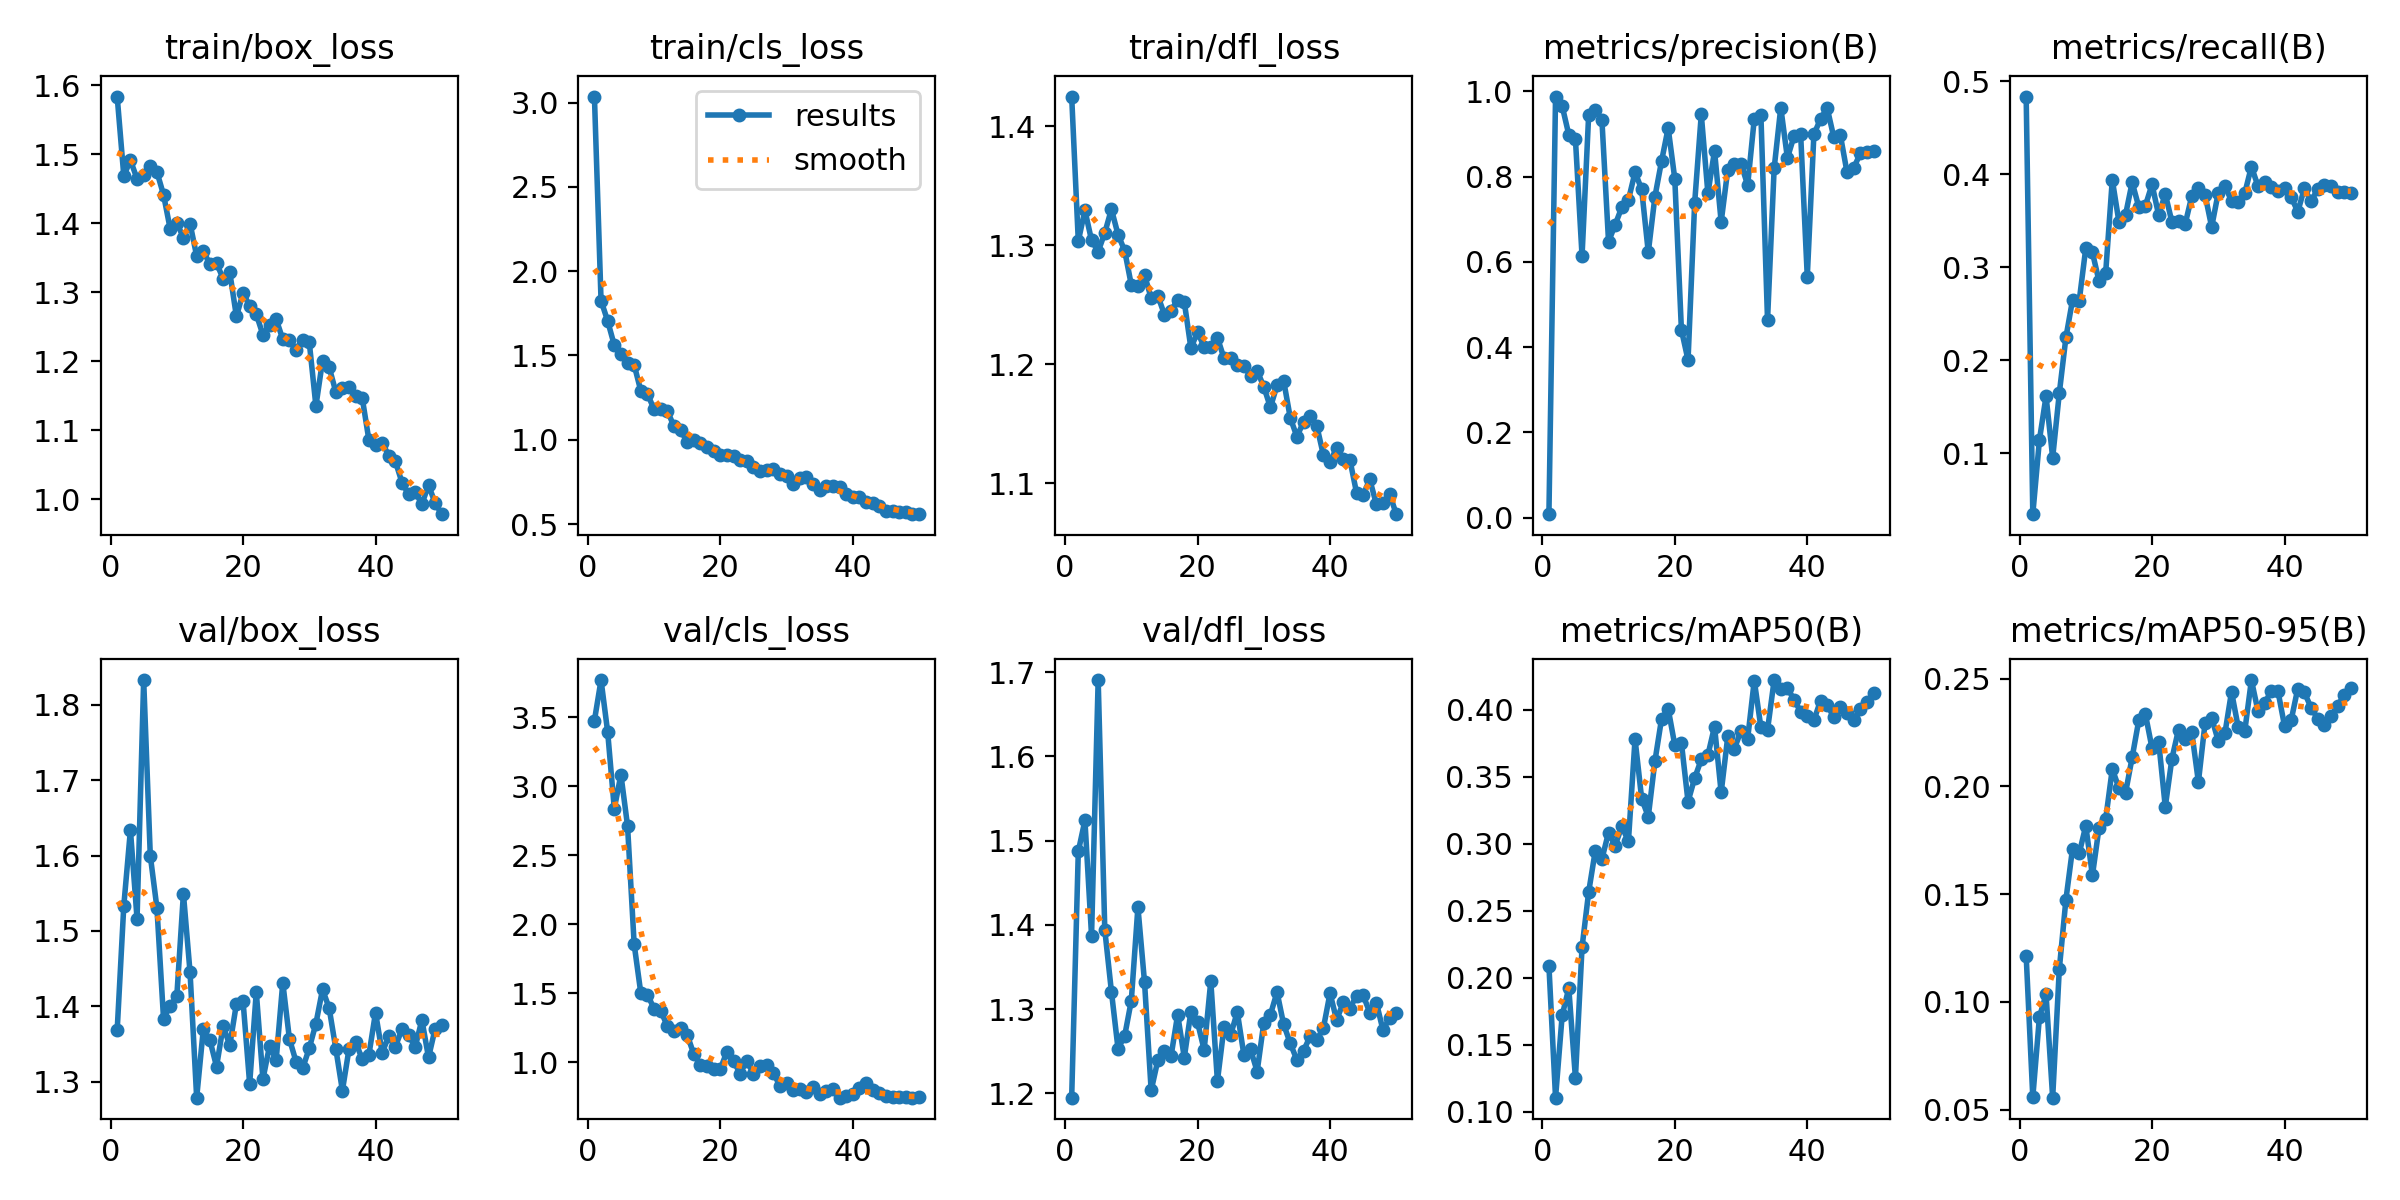

The data file committed next to this chart (first rows):
epoch, time, train/box_loss, train/cls_loss, train/dfl_loss, metrics/precision(B), metrics/recall(B), metrics/mAP50(B), metrics/mAP50-95(B), val/box_loss, val/cls_loss, val/dfl_loss, lr/pg0, lr/pg1, lr/pg2
1, 14.31, 1.583, 3.036, 1.425, 0.00852, 0.4833, 0.2089, 0.1213, 1.369, 3.476, 1.195, 0.0004446, 0.0004446, 0.0004446
2, 20.52, 1.469, 1.826, 1.304, 0.9875, 0.03449, 0.1105, 0.05576, 1.533, 3.77, 1.487, 0.0009027, 0.0009027, 0.0009027
3, 29.38, 1.491, 1.704, 1.329, 0.9653, 0.1143, 0.172, 0.09296, 1.634, 3.393, 1.524, 0.001342, 0.001342, 0.001342
4, 36.9, 1.464, 1.561, 1.304, 0.898, 0.1613, 0.1922, 0.1035, 1.516, 2.837, 1.387, 0.001344, 0.001344, 0.001344
5, 45.63, 1.469, 1.506, 1.295, 0.8877, 0.09522, 0.1253, 0.05555, 1.833, 3.084, 1.691, 0.001316, 0.001316, 0.001316
6, 54.36, 1.483, 1.458, 1.31, 0.6139, 0.1645, 0.2228, 0.1152, 1.6, 2.713, 1.394, 0.001288, 0.001288, 0.001288
7, 62.33, 1.474, 1.444, 1.33, 0.9447, 0.2245, 0.2639, 0.1474, 1.531, 1.854, 1.321, 0.001259, 0.001259, 0.001259
8, 70.9, 1.441, 1.29, 1.309, 0.956, 0.2648, 0.2948, 0.1711, 1.383, 1.502, 1.253, 0.001231, 0.001231, 0.001231
9, 78.93, 1.392, 1.272, 1.296, 0.9324, 0.2634, 0.2886, 0.1689, 1.401, 1.49, 1.268, 0.001203, 0.001203, 0.001203
10, 87.6, 1.4, 1.182, 1.267, 0.6473, 0.3206, 0.3083, 0.1817, 1.413, 1.389, 1.31, 0.001174, 0.001174, 0.001174
11, 97.92, 1.379, 1.181, 1.265, 0.6871, 0.3159, 0.2985, 0.1587, 1.549, 1.374, 1.421, 0.001146, 0.001146, 0.001146
12, 105.2, 1.399, 1.171, 1.275, 0.728, 0.2848, 0.3129, 0.1808, 1.445, 1.262, 1.332, 0.001118, 0.001118, 0.001118
13, 114, 1.353, 1.081, 1.256, 0.7451, 0.2937, 0.3018, 0.1847, 1.279, 1.225, 1.203, 0.001089, 0.001089, 0.001089
14, 122.6, 1.36, 1.059, 1.258, 0.81, 0.3939, 0.378, 0.2081, 1.37, 1.248, 1.239, 0.001061, 0.001061, 0.001061
15, 131, 1.34, 0.9861, 1.242, 0.7699, 0.3487, 0.3335, 0.1992, 1.355, 1.199, 1.25, 0.001033, 0.001033, 0.001033
16, 139.4, 1.342, 1.001, 1.245, 0.6225, 0.3563, 0.3202, 0.1969, 1.32, 1.059, 1.244, 0.001005, 0.001005, 0.001005
17, 147.1, 1.319, 0.9792, 1.254, 0.7527, 0.3911, 0.3615, 0.2135, 1.374, 0.9817, 1.294, 0.0009763, 0.0009763, 0.0009763
18, 155.7, 1.329, 0.9591, 1.252, 0.8359, 0.3646, 0.393, 0.2306, 1.348, 0.9757, 1.243, 0.000948, 0.000948, 0.000948
19, 164.7, 1.265, 0.9325, 1.214, 0.9137, 0.3661, 0.4007, 0.2335, 1.403, 0.9478, 1.297, 0.0009197, 0.0009197, 0.0009197
20, 171.9, 1.299, 0.909, 1.227, 0.7948, 0.3889, 0.3736, 0.2177, 1.407, 0.9502, 1.284, 0.0008914, 0.0008914, 0.0008914
21, 181, 1.28, 0.9112, 1.214, 0.4407, 0.3559, 0.3751, 0.2207, 1.297, 1.076, 1.252, 0.0008631, 0.0008631, 0.0008631
22, 188.4, 1.268, 0.9012, 1.214, 0.3697, 0.3786, 0.3314, 0.1905, 1.419, 1.008, 1.333, 0.0008348, 0.0008348, 0.0008348
23, 197.3, 1.238, 0.877, 1.222, 0.7381, 0.3486, 0.3488, 0.2128, 1.304, 0.9174, 1.215, 0.0008065, 0.0008065, 0.0008065
24, 206.1, 1.252, 0.8722, 1.205, 0.9456, 0.3494, 0.3629, 0.2264, 1.348, 1.01, 1.279, 0.0007782, 0.0007782, 0.0007782
25, 213.8, 1.261, 0.8365, 1.205, 0.7604, 0.3462, 0.3661, 0.222, 1.329, 0.916, 1.27, 0.0007499, 0.0007499, 0.0007499
26, 222.7, 1.232, 0.8149, 1.199, 0.8602, 0.3764, 0.3874, 0.2251, 1.432, 0.9747, 1.297, 0.0007216, 0.0007216, 0.0007216
27, 230.8, 1.231, 0.8186, 1.198, 0.6936, 0.3851, 0.3382, 0.202, 1.357, 0.9772, 1.246, 0.0006934, 0.0006934, 0.0006934
28, 239.6, 1.216, 0.8284, 1.19, 0.816, 0.3779, 0.38, 0.2293, 1.327, 0.9221, 1.252, 0.0006651, 0.0006651, 0.0006651
29, 248, 1.231, 0.798, 1.195, 0.8294, 0.3431, 0.3709, 0.2318, 1.318, 0.8296, 1.226, 0.0006368, 0.0006368, 0.0006368
30, 255.5, 1.227, 0.7871, 1.181, 0.8301, 0.3801, 0.3842, 0.221, 1.345, 0.8477, 1.284, 0.0006085, 0.0006085, 0.0006085
31, 264.4, 1.135, 0.7365, 1.164, 0.7798, 0.3872, 0.3783, 0.2245, 1.377, 0.7997, 1.293, 0.0005802, 0.0005802, 0.0005802
32, 272.9, 1.201, 0.7718, 1.182, 0.935, 0.3711, 0.4217, 0.2439, 1.423, 0.8086, 1.32, 0.0005519, 0.0005519, 0.0005519
33, 281.2, 1.191, 0.7779, 1.186, 0.9439, 0.3704, 0.3867, 0.2275, 1.398, 0.7841, 1.282, 0.0005236, 0.0005236, 0.0005236
34, 289.9, 1.156, 0.7363, 1.155, 0.4636, 0.3795, 0.3849, 0.2257, 1.344, 0.8219, 1.259, 0.0004953, 0.0004953, 0.0004953
35, 297.5, 1.161, 0.7043, 1.139, 0.8194, 0.4081, 0.422, 0.2493, 1.288, 0.7724, 1.24, 0.000467, 0.000467, 0.000467
36, 306.1, 1.163, 0.7242, 1.152, 0.9617, 0.387, 0.4151, 0.2348, 1.344, 0.7878, 1.251, 0.0004387, 0.0004387, 0.0004387
37, 314.4, 1.15, 0.7258, 1.157, 0.8436, 0.3913, 0.416, 0.2385, 1.353, 0.8076, 1.268, 0.0004104, 0.0004104, 0.0004104
38, 322.6, 1.146, 0.7174, 1.148, 0.8944, 0.3859, 0.4074, 0.2443, 1.33, 0.743, 1.263, 0.0003821, 0.0003821, 0.0003821
39, 331.4, 1.086, 0.677, 1.124, 0.8989, 0.3819, 0.3985, 0.2443, 1.336, 0.752, 1.278, 0.0003538, 0.0003538, 0.0003538
40, 338.9, 1.078, 0.6631, 1.118, 0.5655, 0.3852, 0.3953, 0.2281, 1.392, 0.7673, 1.319, 0.0003255, 0.0003255, 0.0003255
41, 350.6, 1.082, 0.6599, 1.13, 0.8989, 0.3754, 0.392, 0.2307, 1.339, 0.815, 1.287, 0.0002972, 0.0002972, 0.0002972
42, 359.3, 1.063, 0.6305, 1.121, 0.9348, 0.3595, 0.4067, 0.2454, 1.361, 0.8488, 1.308, 0.0002689, 0.0002689, 0.0002689
43, 366.1, 1.055, 0.6269, 1.12, 0.9609, 0.3846, 0.4037, 0.2435, 1.347, 0.7953, 1.301, 0.0002406, 0.0002406, 0.0002406
44, 374.2, 1.024, 0.6043, 1.092, 0.8922, 0.3707, 0.3942, 0.2366, 1.37, 0.7768, 1.316, 0.0002123, 0.0002123, 0.0002123
45, 381.3, 1.007, 0.5796, 1.09, 0.8965, 0.3837, 0.4018, 0.2314, 1.362, 0.7531, 1.317, 0.0001841, 0.0001841, 0.0001841
46, 389.2, 1.01, 0.5788, 1.103, 0.8099, 0.3886, 0.3971, 0.2284, 1.347, 0.7473, 1.296, 0.0001558, 0.0001558, 0.0001558
47, 396.6, 0.993, 0.5705, 1.082, 0.8197, 0.3873, 0.3922, 0.2328, 1.382, 0.7501, 1.308, 0.0001275, 0.0001275, 0.0001275
48, 404, 1.02, 0.5732, 1.083, 0.8541, 0.3806, 0.4007, 0.2371, 1.332, 0.7511, 1.275, 9.91726e-05, 9.91726e-05, 9.91726e-05
49, 412.4, 0.9943, 0.5587, 1.091, 0.8579, 0.3806, 0.4056, 0.2426, 1.37, 0.7441, 1.29, 7.08784e-05, 7.08784e-05, 7.08784e-05
50, 419.3, 0.9783, 0.5585, 1.074, 0.8589, 0.3792, 0.4123, 0.2457, 1.375, 0.7486, 1.295, 4.25842e-05, 4.25842e-05, 4.25842e-05
